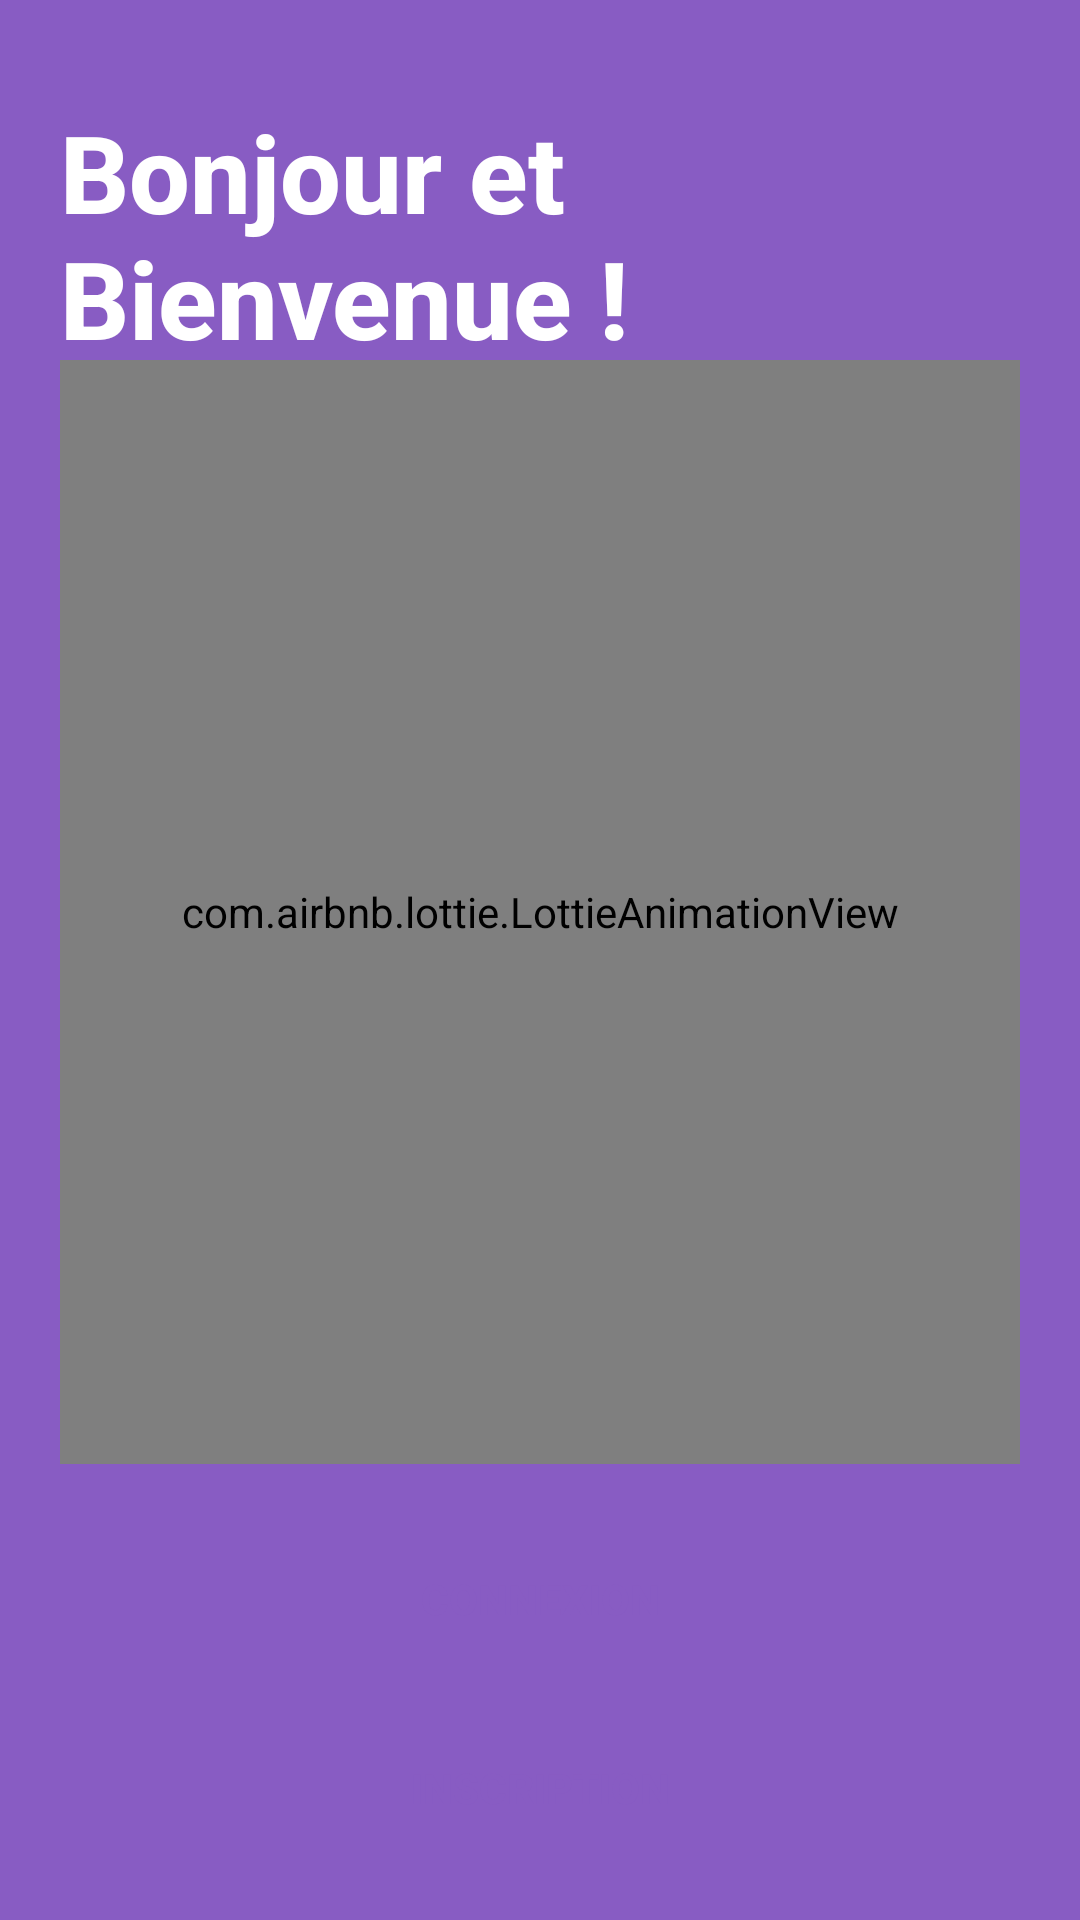

Here is an Android app screen rendered from its layout file. Give the layout XML and the strings, colors and styles it references.
<!-- AndroidManifest.xml: application theme Theme.AuthApplication -->
<!-- res/layout/fragment_start.xml -->
<?xml version="1.0" encoding="utf-8"?>
<androidx.constraintlayout.widget.ConstraintLayout xmlns:android="http://schemas.android.com/apk/res/android"
    xmlns:app="http://schemas.android.com/apk/res-auto"
    xmlns:tools="http://schemas.android.com/tools"
    android:layout_width="match_parent"
    android:layout_height="match_parent"
    tools:context=".MainActivity"
    android:background="#885CC3"
    android:padding="20dp">

    <TextView
        android:id="@+id/greeting_text"
        android:layout_width="match_parent"
        android:layout_height="wrap_content"
        android:layout_marginTop="13dp"
        android:fontFamily="sans-serif-medium"
        android:text="@string/greeting_text"
        android:textColor="@color/white"
        android:textSize="36sp"
        android:textStyle="bold"
        app:layout_constraintEnd_toEndOf="parent"
        app:layout_constraintHorizontal_bias="0.0"
        app:layout_constraintStart_toStartOf="parent"
        app:layout_constraintTop_toTopOf="parent" />

    <TextView
        android:id="@+id/subTitle"
        android:layout_width="match_parent"
        android:layout_height="wrap_content"
        android:layout_marginTop="12dp"
        android:layout_marginRight="15dp"
        android:fontFamily="sans-serif-medium"
        android:lineHeight="20sp"
        android:text="@string/subTitle"
        android:textColor="@color/white"
        android:textSize="14sp"
        app:layout_constraintEnd_toEndOf="parent"
        app:layout_constraintHorizontal_bias="0.363"
        app:layout_constraintStart_toStartOf="parent"
        app:layout_constraintTop_toBottomOf="@id/greeting_text" />

    

    <com.airbnb.lottie.LottieAnimationView
        android:id="@+id/lottie_start"
        android:layout_width="351dp"
        android:layout_height="368dp"
        android:layout_marginTop="100dp"
        app:layout_constraintEnd_toEndOf="parent"
        app:layout_constraintHorizontal_bias="0.512"
        app:layout_constraintStart_toStartOf="parent"
        app:layout_constraintTop_toTopOf="parent"

        app:lottie_autoPlay="true"
        app:lottie_fileName="start.json"
        app:lottie_loop="true"
        app:lottie_speed="1" />

    <androidx.appcompat.widget.AppCompatButton
        android:id="@+id/btn_login"
        android:layout_width="match_parent"
        android:layout_height="wrap_content"
        android:layout_marginBottom="15dp"
        android:text="@string/btn_login"
        style="@style/ButtonWhite"
        app:layout_constraintBottom_toTopOf="@id/btn_register"
        app:layout_constraintEnd_toEndOf="parent"
        app:layout_constraintStart_toStartOf="parent"
        />

    <androidx.appcompat.widget.AppCompatButton
        android:id="@+id/btn_register"
        android:layout_width="match_parent"
        android:layout_height="wrap_content"
        android:text="@string/btn_register"
        style="@style/ButtonWhite"
        app:layout_constraintBottom_toBottomOf="parent"
        app:layout_constraintStart_toStartOf="parent"
        />

</androidx.constraintlayout.widget.ConstraintLayout>
<!-- resources referenced by this layout -->
<resources>
  <color name="white">#FFFFFFFF</color>
  <!-- drawable ic_undraw_fans_re_cri3: vector/xml drawable (drawable, 16304 chars, omitted) -->
  <string name="btn_login">Connexion</string>
  <string name="btn_register">Inscription</string>
  <string name="greeting_text">Bonjour et Bienvenue !</string>
  <string name="subTitle">
          Heureux de vous rencontrer,
          <br><b>Connectez-vous</b> si vous avez déjà un compte.</br>
          <br><b>Inscrivez-vous</b> pour commencer avec notre appli.</br>
      </string>
  <string name="welcome_img">welcome</string>
  <style name="ButtonWhite">
          <item name="android:background">@drawable/bg_button</item>
          <item name="android:fontFamily">sans-serif-medium</item>
          <item name="android:textColor">@color/primary_color</item>
          <item name="android:textSize">14sp</item>
          <item name="android:textStyle">bold</item>
      </style>
  <style name="Theme.AuthApplication" parent="Theme.MaterialComponents.DayNight.NoActionBar">
          
          <item name="colorPrimary">@color/primary_color</item>
          <item name="colorPrimaryVariant">@color/primary_color</item>
          <item name="colorOnPrimary">@color/white</item>
          
          <item name="colorSecondary">@color/teal_200</item>
          <item name="colorSecondaryVariant">@color/teal_700</item>
          <item name="colorOnSecondary">@color/black</item>
          
          <item name="android:statusBarColor" tools:targetApi="l">?attr/colorPrimaryVariant</item>
          
      </style>
  <color name="primary_color">#885CC3</color>
  <color name="teal_200">#FF03DAC5</color>
  <color name="teal_700">#FF018786</color>
  <color name="black">#FF000000</color>
</resources>
